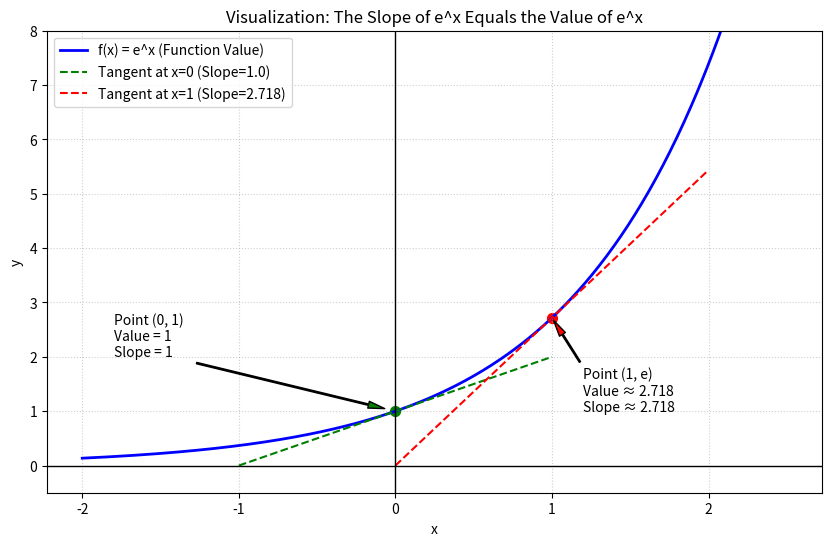

Generate this figure with matplotlib:
import matplotlib.pyplot as plt
import numpy as np

# Define the function f(x) = e^x
def f(x):
    return np.exp(x)

# Define the derivative function f'(x) = e^x
# In this specific case, f(x) and f'(x) are identical.
def df(x):
    return np.exp(x)

# 1. Setup Data for the Main Curve
# Define a range of x values to plot the function e^x
x_curve = np.linspace(-2, 2.5, 400)
y_curve = f(x_curve)

plt.figure(figsize=(10, 6))

# Plot the main e^x curve (solid blue line)
plt.plot(x_curve, y_curve, label='f(x) = e^x (Function Value)', color='blue', linewidth=2)

# 2. Setup Data for Tangent Lines at specific points
# We will pick two points to illustrate that the slope matches the y-value.

# Point A: x = 0
a_0 = 0
y_0 = f(a_0)  # Value: e^0 = 1
m_0 = df(a_0) # Slope: e^0 = 1
# Tangent line equation: y = m(x - a) + y
x_tan0 = np.linspace(a_0 - 1, a_0 + 1, 10)
y_tan0 = m_0 * (x_tan0 - a_0) + y_0

# Point B: x = 1
a_1 = 1
y_1 = f(a_1)  # Value: e^1 ≈ 2.718
m_1 = df(a_1) # Slope: e^1 ≈ 2.718
x_tan1 = np.linspace(a_1 - 1, a_1 + 1, 10)
y_tan1 = m_1 * (x_tan1 - a_1) + y_1

# 3. Plot the tangent lines and points
# Plot tangent at x=0 (dashed green)
plt.plot(x_tan0, y_tan0, color='green', linestyle='--', label=f'Tangent at x=0 (Slope={m_0:.1f})')
plt.scatter([a_0], [y_0], color='green', s=50) # The specific point

# Plot tangent at x=1 (dashed red)
plt.plot(x_tan1, y_tan1, color='red', linestyle='--', label=f'Tangent at x=1 (Slope={m_1:.3f})')
plt.scatter([a_1], [y_1], color='red', s=50) # The specific point

# 4. Add annotations demonstrating f(x) = f'(x)
# Annotation for x=0
plt.annotate(f'Point (0, 1)\nValue = 1\nSlope = 1',
             xy=(a_0, y_0), xytext=(-1.8, 2),
             arrowprops=dict(facecolor='green', shrink=0.05, width=1, headwidth=5))

# Annotation for x=1
plt.annotate(f'Point (1, e)\nValue ≈ {y_1:.3f}\nSlope ≈ {m_1:.3f}',
             xy=(a_1, y_1), xytext=(1.2, 1),
             arrowprops=dict(facecolor='red', shrink=0.05, width=1, headwidth=5))

# 5. Configure Graph and Save
plt.title('Visualization: The Slope of e^x Equals the Value of e^x')
plt.xlabel('x')
plt.ylabel('y')
plt.axhline(0, color='black',linewidth=1) # x-axis
plt.axvline(0, color='black',linewidth=1) # y-axis
plt.grid(True, linestyle=':', alpha=0.6)
plt.legend()
plt.ylim(-0.5, 8) # Adjust y limit for better visibility of annotations

# Save the plot as a PNG image in the current WSL directory
output_filename = 'ex_tangents.png'
plt.savefig(output_filename, dpi=300)
print(f"Visualization saved successfully as '{output_filename}' in your WSL environment.")
